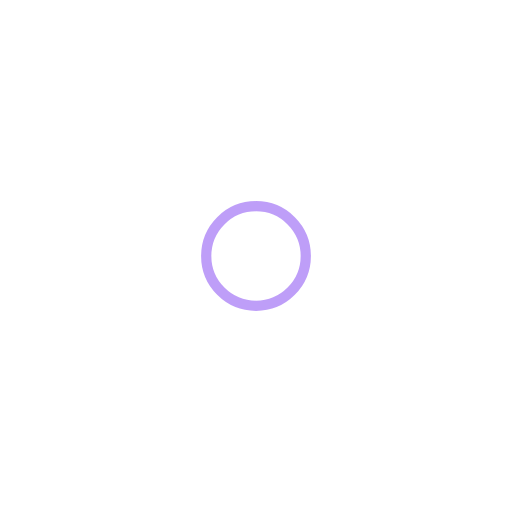
t = 0.00 s
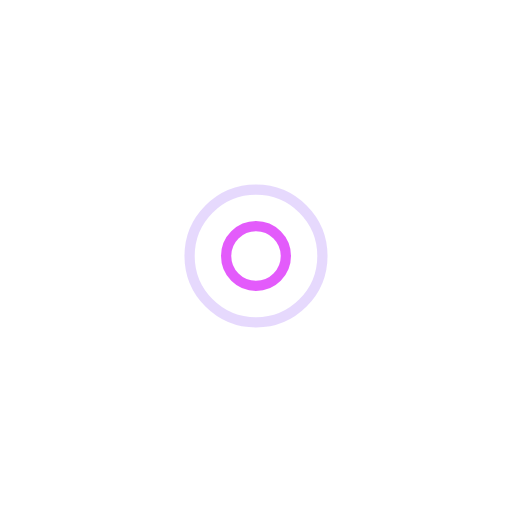
t = 0.20 s
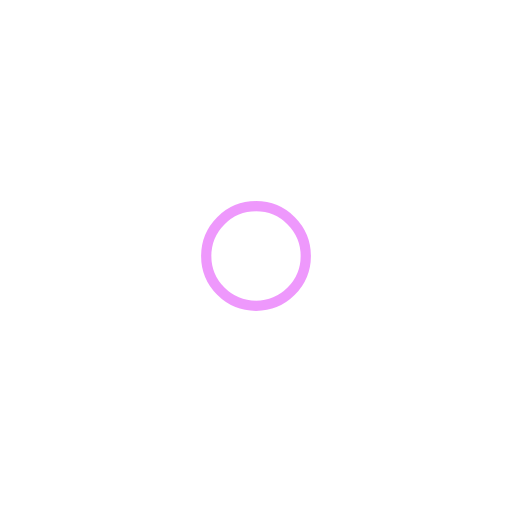
t = 0.40 s
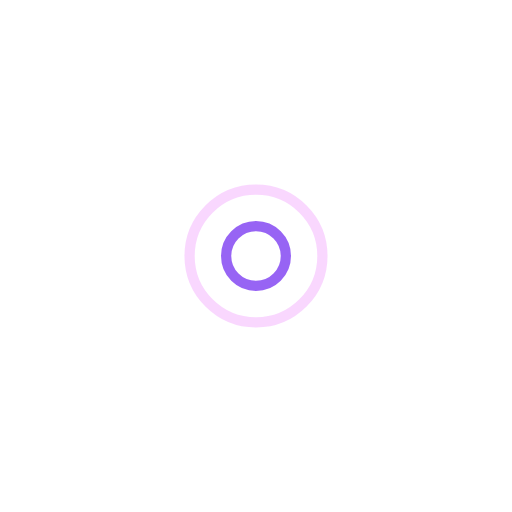
t = 0.60 s

The animated SVG that drew these frames (rendered in a browser with its animation timeline set to each time). Animation: 4 SMIL elements (animate=4); one cycle of 0.80 s, repeats indefinitely.

<svg width="250px"  height="250px"  xmlns="http://www.w3.org/2000/svg" viewBox="0 0 100 100" preserveAspectRatio="xMidYMid" class="lds-ripple" style="background: none;"><circle cx="50" cy="50" r="4.36362" fill="none" ng-attr-stroke="{{config.c1}}" ng-attr-stroke-width="{{config.width}}" stroke="#7e3ff2" stroke-width="2"><animate attributeName="r" calcMode="spline" values="0;15" keyTimes="0;1" dur="0.8" keySplines="0 0.2 0.8 1" begin="-0.4s" repeatCount="indefinite"></animate><animate attributeName="opacity" calcMode="spline" values="1;0" keyTimes="0;1" dur="0.8" keySplines="0.2 0 0.8 1" begin="-0.4s" repeatCount="indefinite"></animate></circle><circle cx="50" cy="50" r="11.9599" fill="none" ng-attr-stroke="{{config.c2}}" ng-attr-stroke-width="{{config.width}}" stroke="#dd33fa" stroke-width="2"><animate attributeName="r" calcMode="spline" values="0;15" keyTimes="0;1" dur="0.8" keySplines="0 0.2 0.8 1" begin="0s" repeatCount="indefinite"></animate><animate attributeName="opacity" calcMode="spline" values="1;0" keyTimes="0;1" dur="0.8" keySplines="0.2 0 0.8 1" begin="0s" repeatCount="indefinite"></animate></circle></svg>
